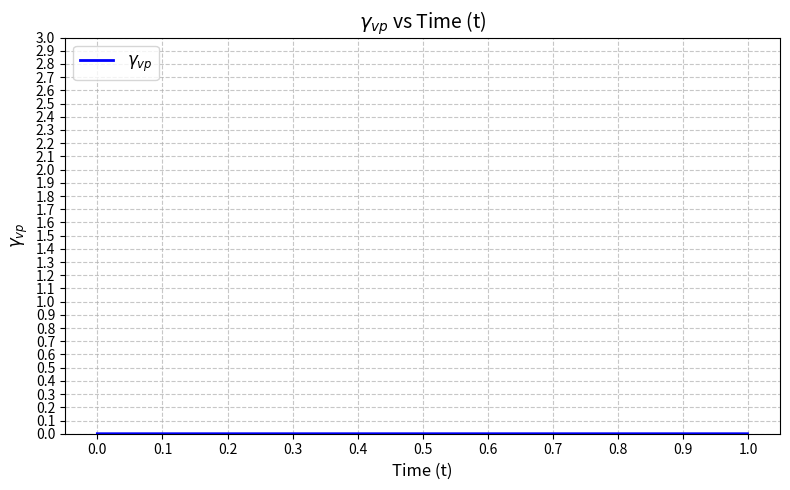

Write Python code to recreate this figure.
import numpy as np
import matplotlib.pyplot as plt
import csv

def calculate_gamma_vp(t, A_r=1, T_r=289, T=289, q=2, A_2=1, alpha=0.1, beta=1.48):
    """Calculate the analytical solution for gamma_vp"""
    exponent = A_r * ((1 / T_r) - (1 / T))
    numerator = alpha * np.exp(exponent)
    denominator = alpha
    first_term = (numerator / denominator) ** alpha
    second_term = (q / A_2) ** beta
    return 1e-6* first_term * second_term * (t ** alpha)

# Time range from 0 to 1 with step 0.1
t_values = np.arange(0, 1.0, 0.001)

# Calculate gamma_vp for each time point
gamma_vp_values = [calculate_gamma_vp(t) for t in t_values]

# --- Save to CSV ---
with open('Lemaitre.csv', 'w', newline='') as csvfile:
    writer = csv.writer(csvfile)
    writer.writerow(['Time (t)', 'Gamma_vp'])
    for t, gamma in zip(t_values, gamma_vp_values):
        writer.writerow([t, gamma])

# --- Create Plot ---
plt.figure(figsize=(8, 5))
plt.plot(t_values, gamma_vp_values, 'b-', linewidth=2)
plt.legend([r'$\gamma_{vp}$'], loc='upper left', fontsize=12)
plt.title(r'$\gamma_{vp}$ vs Time (t)', fontsize=14)
plt.xlabel('Time (t)', fontsize=12)
plt.ylabel(r'$\gamma_{vp}$', fontsize=12)
plt.grid(True, linestyle='--', alpha=0.7)
plt.xticks(np.arange(0, 1.1, 0.1))
plt.yticks(np.arange(0, 3.1, 0.1))
plt.tight_layout()

# Save and show plot
plt.savefig('gamma_vp_plot.png', dpi=300)
plt.show()

print("Results saved to:")
print("- CSV file: 'Lemaitre.csv'")
print("- Plot: 'gamma_vp_plot.png'")
